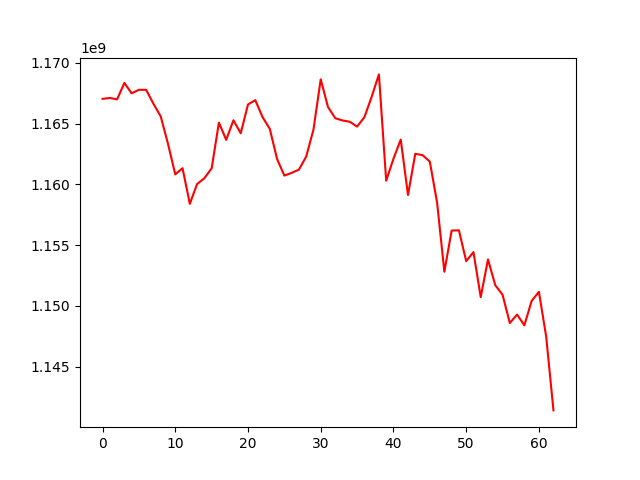

The table this chart was drawn from, first rows:
, 0
0, 1167047567
1, 1167116856
2, 1167002625
3, 1168356064
4, 1167503339
5, 1167791857
6, 1167785820
7, 1166637356
8, 1165601213
9, 1163339899
10, 1160829607
11, 1161338718
12, 1158403970
13, 1160032054
14, 1160512857
15, 1161323472
16, 1165090716
17, 1163671923
18, 1165282824
19, 1164209817
20, 1166581210
21, 1166938370
22, 1165545646
23, 1164569557
24, 1162089057
25, 1160729774
26, 1160951897
27, 1161220189
28, 1162288626
29, 1164507175
30, 1168654494
31, 1166371203
32, 1165451234
33, 1165265517
34, 1165159775
35, 1164761073
36, 1165527618
37, 1167209242
38, 1169057909
39, 1160309220
40, 1162113136
41, 1163693141
42, 1159132392
43, 1162524186
44, 1162412767
45, 1161882503
46, 1158515461
47, 1152817908
48, 1156202756
49, 1156227821
50, 1153692108
51, 1154433283
52, 1150727952
53, 1153827567
54, 1151707480
55, 1150923215
56, 1148595602
57, 1149292798
58, 1148405374
59, 1150413290
... 3 more rows
